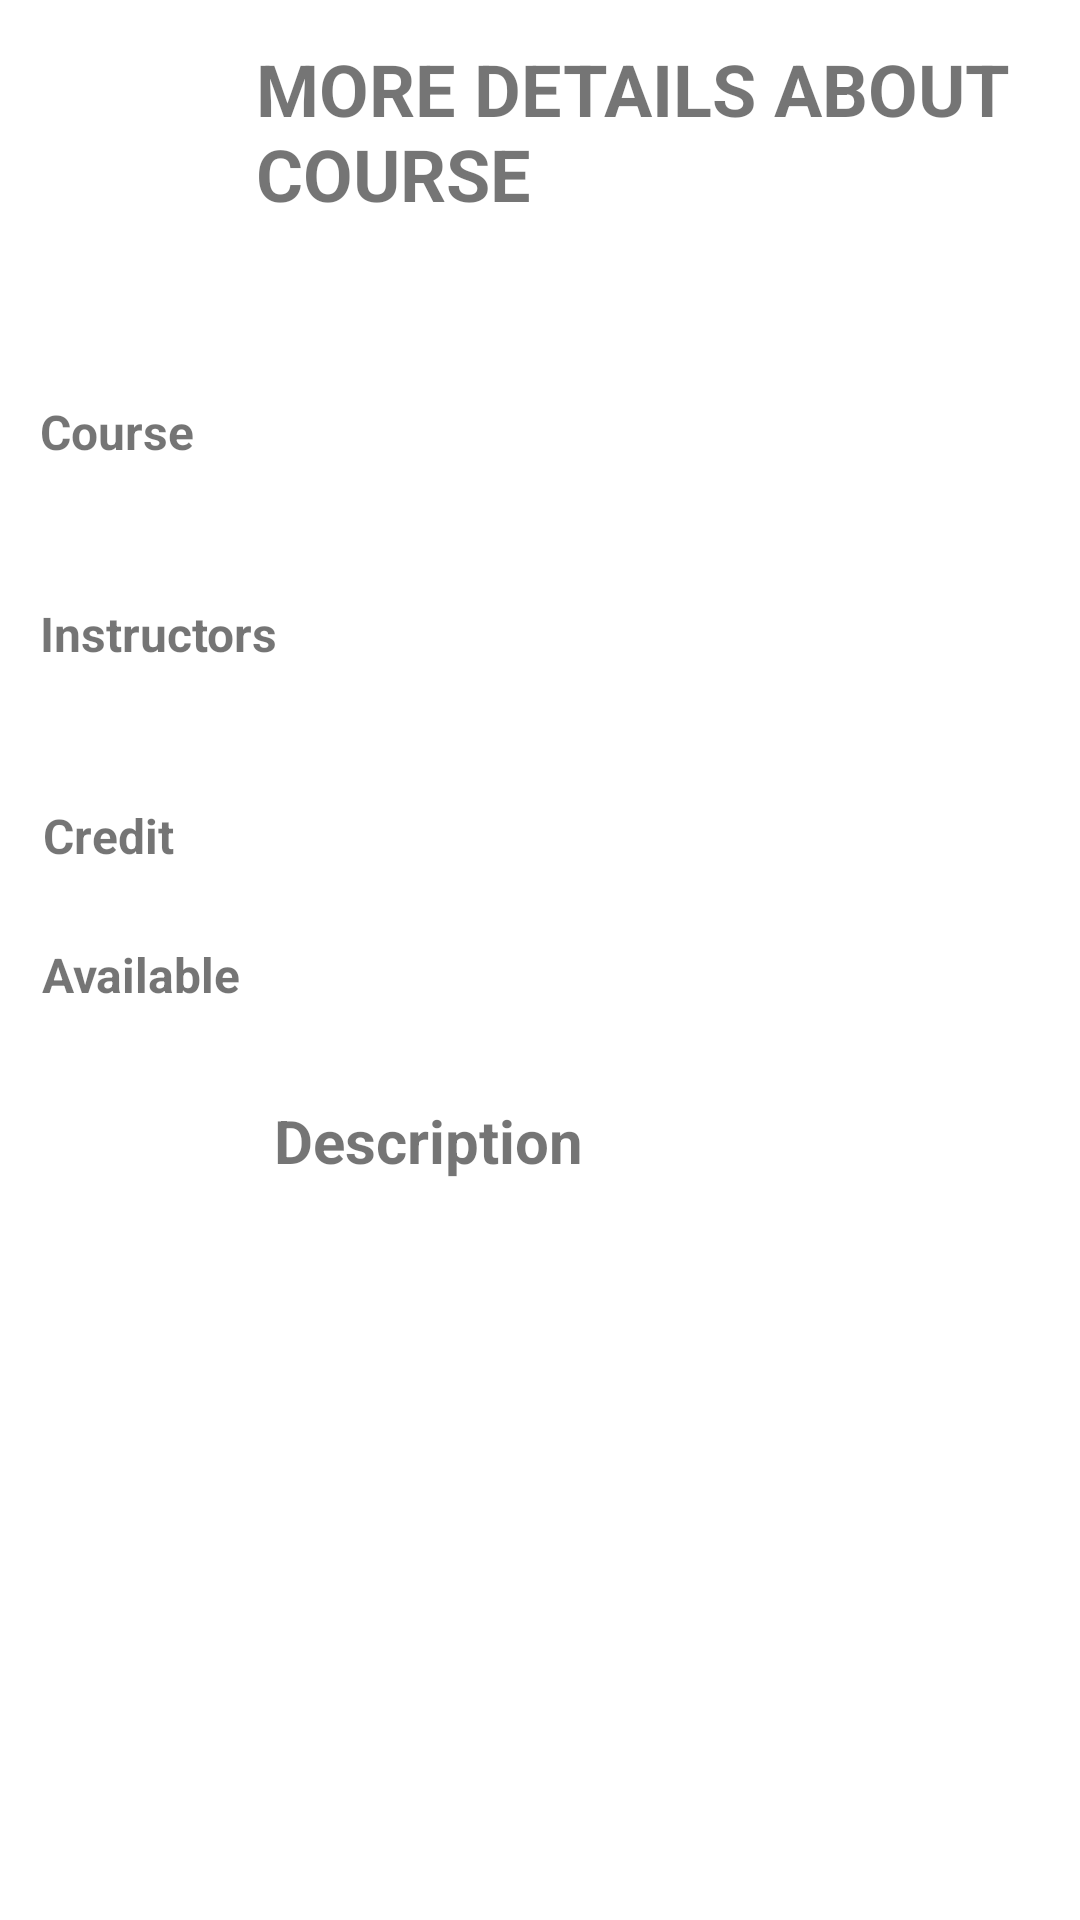

Write the Android layout XML for this screen, with the resource values it uses.
<!-- AndroidManifest.xml: application theme Theme.LIUApp -->
<!-- res/layout/activity_detailscourse.xml -->
<?xml version="1.0" encoding="utf-8"?>
<androidx.constraintlayout.widget.ConstraintLayout xmlns:android="http://schemas.android.com/apk/res/android"
    xmlns:app="http://schemas.android.com/apk/res-auto"
    xmlns:tools="http://schemas.android.com/tools"
    android:layout_width="match_parent"
    android:layout_height="match_parent"
    tools:context=".DetailsCourseActivity">

    <ImageView
        android:id="@+id/imageView5"
        android:layout_width="121dp"
        android:layout_height="132dp"
        app:layout_constraintBottom_toBottomOf="parent"
        app:layout_constraintEnd_toEndOf="parent"
        app:layout_constraintHorizontal_bias="0.026"
        app:layout_constraintStart_toStartOf="parent"
        app:layout_constraintTop_toTopOf="parent"
        app:layout_constraintVertical_bias="0.012"
        app:srcCompat="@drawable/course" />

    <TextView
        android:id="@+id/textView10"
        android:layout_width="265dp"
        android:layout_height="112dp"
        android:text="MORE DETAILS ABOUT COURSE"
        android:textSize="24sp"
        android:textStyle="bold"
        app:layout_constraintBottom_toBottomOf="parent"
        app:layout_constraintEnd_toEndOf="parent"
        app:layout_constraintHorizontal_bias="0.897"
        app:layout_constraintStart_toStartOf="parent"
        app:layout_constraintTop_toTopOf="parent"
        app:layout_constraintVertical_bias="0.025" />

    <TextView
        android:id="@+id/textView11"
        android:layout_width="104dp"
        android:layout_height="42dp"
        android:text="Instructors"
        android:textSize="16sp"
        android:textStyle="bold"
        app:layout_constraintBottom_toBottomOf="parent"
        app:layout_constraintEnd_toEndOf="parent"
        app:layout_constraintHorizontal_bias="0.052"
        app:layout_constraintStart_toStartOf="parent"
        app:layout_constraintTop_toTopOf="parent"
        app:layout_constraintVertical_bias="0.335" />

    <TextView
        android:id="@+id/textView15"
        android:layout_width="81dp"
        android:layout_height="33dp"
        android:text="Credit"
        android:textSize="16sp"
        android:textStyle="bold"
        app:layout_constraintBottom_toBottomOf="parent"
        app:layout_constraintEnd_toEndOf="parent"
        app:layout_constraintHorizontal_bias="0.051"
        app:layout_constraintStart_toStartOf="parent"
        app:layout_constraintTop_toTopOf="parent"
        app:layout_constraintVertical_bias="0.441" />

    <TextView
        android:id="@+id/textView16"
        android:layout_width="101dp"
        android:layout_height="42dp"
        android:text="Available"
        android:textSize="16sp"
        android:textStyle="bold"
        app:layout_constraintBottom_toBottomOf="parent"
        app:layout_constraintEnd_toEndOf="parent"
        app:layout_constraintHorizontal_bias="0.054"
        app:layout_constraintStart_toStartOf="parent"
        app:layout_constraintTop_toTopOf="parent"
        app:layout_constraintVertical_bias="0.525" />

    <TextView
        android:id="@+id/textView17"
        android:layout_width="184dp"
        android:layout_height="35dp"
        android:text="Description"
        android:textSize="20sp"
        android:textStyle="bold"
        app:layout_constraintBottom_toBottomOf="parent"
        app:layout_constraintEnd_toEndOf="parent"
        app:layout_constraintHorizontal_bias="0.519"
        app:layout_constraintStart_toStartOf="parent"
        app:layout_constraintTop_toTopOf="parent"
        app:layout_constraintVertical_bias="0.606" />

    <TextView
        android:id="@+id/textView18"
        android:layout_width="86dp"
        android:layout_height="36dp"
        android:text="Course"
        android:textSize="16sp"
        android:textStyle="bold"
        app:layout_constraintBottom_toBottomOf="parent"
        app:layout_constraintEnd_toEndOf="parent"
        app:layout_constraintHorizontal_bias="0.049"
        app:layout_constraintStart_toStartOf="parent"
        app:layout_constraintTop_toTopOf="parent"
        app:layout_constraintVertical_bias="0.22" />

    <TextView
        android:id="@+id/description"
        android:layout_width="387dp"
        android:layout_height="167dp"
        android:textStyle="bold"
        app:layout_constraintBottom_toBottomOf="parent"
        app:layout_constraintEnd_toEndOf="parent"
        app:layout_constraintHorizontal_bias="0.291"
        app:layout_constraintStart_toStartOf="parent"
        app:layout_constraintTop_toTopOf="parent"
        app:layout_constraintVertical_bias="0.847" />

    <TextView
        android:id="@+id/coursename"
        android:layout_width="188dp"
        android:layout_height="41dp"
        android:textSize="16sp"
        android:textStyle="bold"
        app:layout_constraintBottom_toBottomOf="parent"
        app:layout_constraintEnd_toEndOf="parent"
        app:layout_constraintHorizontal_bias="0.587"
        app:layout_constraintStart_toStartOf="parent"
        app:layout_constraintTop_toTopOf="parent"
        app:layout_constraintVertical_bias="0.221" />

    <TextView
        android:id="@+id/credit"
        android:layout_width="96dp"
        android:layout_height="35dp"
        android:textSize="16sp"
        android:textStyle="bold"
        app:layout_constraintBottom_toBottomOf="parent"
        app:layout_constraintEnd_toEndOf="parent"
        app:layout_constraintHorizontal_bias="0.415"
        app:layout_constraintStart_toStartOf="parent"
        app:layout_constraintTop_toTopOf="parent"
        app:layout_constraintVertical_bias="0.442" />

    <TextView
        android:id="@+id/available"
        android:layout_width="232dp"
        android:layout_height="41dp"
        android:textSize="16sp"
        android:textStyle="bold"
        app:layout_constraintBottom_toBottomOf="parent"
        app:layout_constraintEnd_toEndOf="parent"
        app:layout_constraintHorizontal_bias="0.731"
        app:layout_constraintStart_toStartOf="parent"
        app:layout_constraintTop_toTopOf="parent"
        app:layout_constraintVertical_bias="0.524" />

    <ListView
        android:id="@+id/lvInstructor"
        android:layout_width="238dp"
        android:layout_height="89dp"
        app:layout_constraintBottom_toBottomOf="parent"
        app:layout_constraintEnd_toEndOf="parent"
        app:layout_constraintHorizontal_bias="0.757"
        app:layout_constraintStart_toStartOf="parent"
        app:layout_constraintTop_toTopOf="parent"
        app:layout_constraintVertical_bias="0.32" />

</androidx.constraintlayout.widget.ConstraintLayout>
<!-- resources referenced by this layout -->
<resources>
  <style name="Theme.LIUApp" parent="Theme.MaterialComponents.DayNight.DarkActionBar">
          
          <item name="colorPrimary">@color/purple_500</item>
          <item name="colorPrimaryVariant">@color/purple_700</item>
          <item name="colorOnPrimary">@color/white</item>
          
          <item name="colorSecondary">@color/teal_200</item>
          <item name="colorSecondaryVariant">@color/teal_700</item>
          <item name="colorOnSecondary">@color/black</item>
          
          <item name="android:statusBarColor" tools:targetApi="l">?attr/colorPrimaryVariant</item>
          
      </style>
  <!-- not gathered from this repository: default colours our renderer supplied (Android Studio template values) -->
  <color name="purple_500">#FF6200EE</color>
  <color name="purple_700">#FF3700B3</color>
  <color name="teal_200">#FF03DAC5</color>
  <color name="teal_700">#FF018786</color>
  <color name="black">#FF000000</color>
  <color name="white">#FFFFFFFF</color>
</resources>
